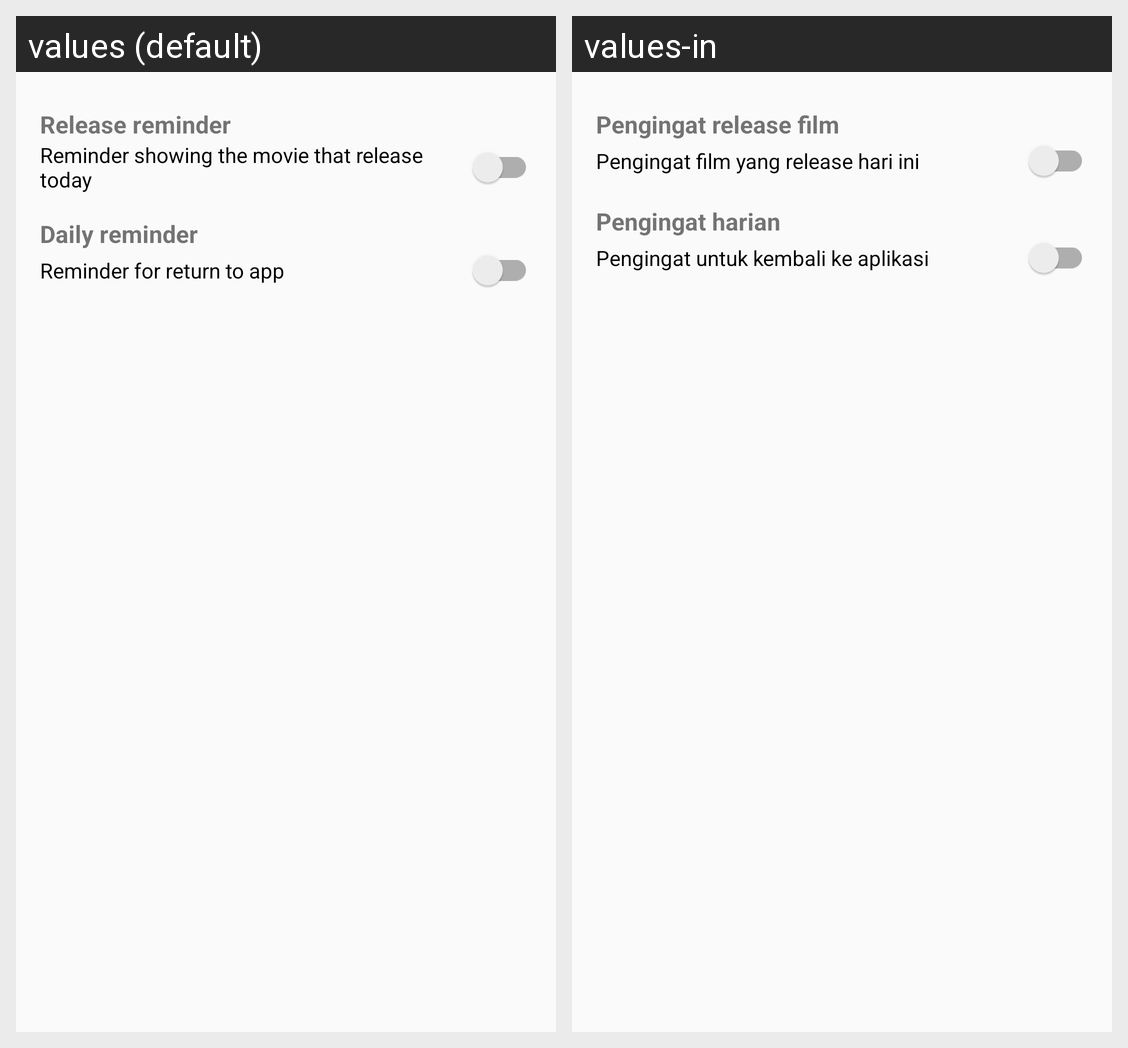

The Android screen above is rendered under two locales of the same app. Produce the string resources it draws, with the default and per-locale values.
Android screen res/layout/activity_notification_setting.xml rendered under 2 locales, left to right: values (default), values-in. Device: Nexus 5 (rendered at 1080×1920; each locale shown at half size, 540×960, under a caption strip naming it); theme AppTheme.dark.
Strings drawn on this screen, with the default value and each locale's value (text and hints the layout hard-codes, and strings that could not be matched under every locale, appear in the picture but are not listed):

release_reminder_title
  values: Release reminder
  values-in: Pengingat release film

release_reminder_desc
  values: Reminder showing the movie that release today
  values-in: Pengingat film yang release hari ini

daily_reminder_title
  values: Daily reminder
  values-in: Pengingat harian

daily_reminder_desc
  values: Reminder for return to app
  values-in: Pengingat untuk kembali ke aplikasi
